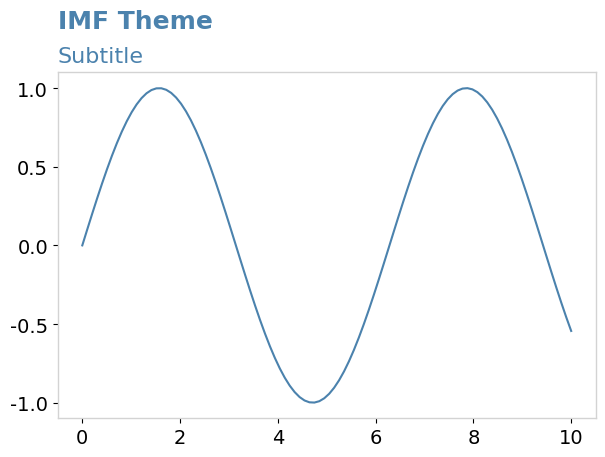
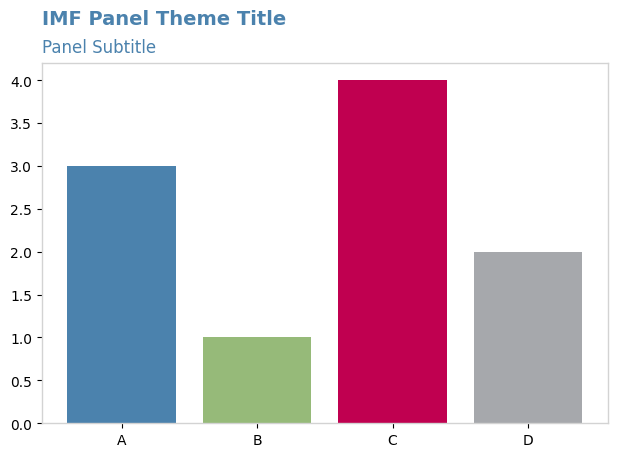
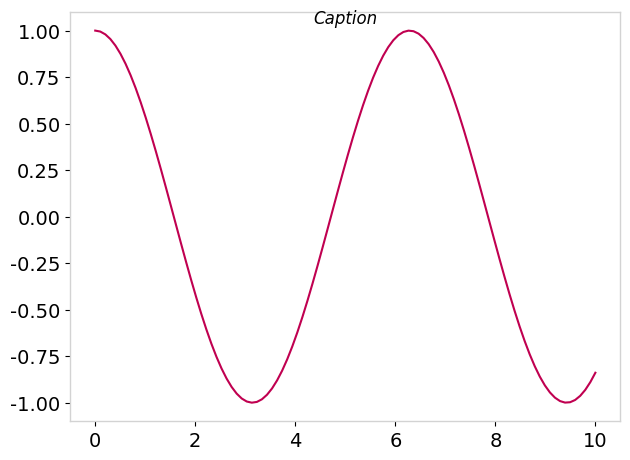
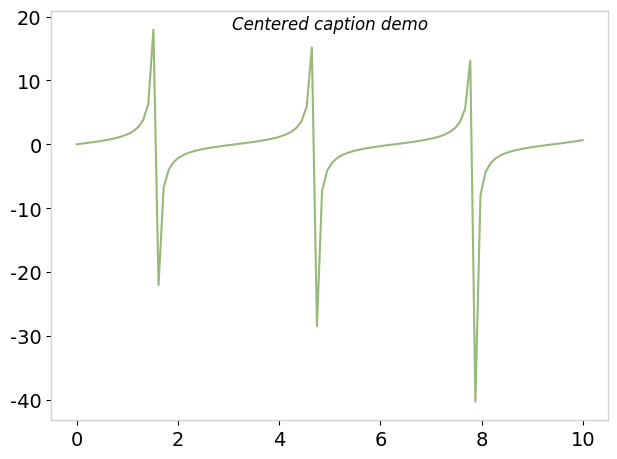

The matplotlib source for these figures, in order:
"""
This module provides utility functions and colour definitions inspired by the
original R utilities used by IMF staff.  The original R code defined a
palette of RGB colours, a couple of ggplot2 themes and helper functions for
adding caption-like annotations above plots.  The functions in this module
mirror the intent of the R code using Matplotlib.

Functions
---------
rgb2(red, green, blue)
    Convert 0–255 RGB values to Matplotlib hex colour.
set_imf_theme(myfont, myfontColor)
    Apply the IMF “classic” theme to Matplotlib rcParams with a full rectangle border in light_grey.
set_imf_panel_theme(myfont, myfontColor)
    Apply the IMF panel theme (smaller text) to Matplotlib rcParams with a full rectangle border in light_grey.
apply_imf_titles(ax, title, subtitle=None)
    Helper to set both title (18pt bold) and subtitle (16pt normal) left-aligned in blue above the plot area.
apply_imf_panel_titles(ax, title, subtitle=None)
    Helper to set panel-title (14pt bold) and panel-subtitle (12pt normal) left-aligned in blue above the plot area.
add_text_to_figure(fig, text, y_offset)
    Add an italic caption above a figure.
add_text_to_figure_new(fig, text, y_offset)
    Alternate version: centers the caption and stacks via GridSpec.
"""
import os
os.environ.setdefault('MPLBACKEND', 'Agg')
import matplotlib.pyplot as plt
from matplotlib import rcParams
from matplotlib.gridspec import GridSpec
import numpy as np

# Colour definitions (0–255 -> hex)
def rgb2(r, g, b):
    return "#{:02x}{:02x}{:02x}".format(r, g, b)

blue        = rgb2(75,130,173)
green       = rgb2(150,186,121)
red         = rgb2(192,0,80)
grey        = rgb2(166,168,172)
light_green = rgb2(150,215,130)
light_grey  = rgb2(211,211,211)
light_red   = rgb2(238,36,0)
dark_red    = rgb2(144,0,0)
light_blue  = rgb2(202,224,251)
dark_blue   = rgb2(14,16,116)
purple      = rgb2(146,60,194)
orange      = rgb2(255,133,71)

# Palette vectors
A4_colors     = [blue, green, grey, light_green, light_grey, light_red, dark_red]
A4_colors_bar = [blue, green, red, grey, "black", light_green, light_grey, light_red, dark_red]

# Core theme: classic with IMF tweaks
def set_imf_theme(myfont="Segoe UI", myfontColor=blue):
    """Apply classic IMF theme with full rectangle border in light_grey."""
    rcParams.update({
        # Font
        "font.family": myfont,
        "font.size": 14,
        # Full border (all four spines)
        "axes.spines.top": True,
        "axes.spines.right": True,
        "axes.spines.left": True,
        "axes.spines.bottom": True,
        # Border styling
        "axes.edgecolor": light_grey,
        "axes.linewidth": 1,
        # Title styling defaults (main title)
        "axes.titlesize": 18,
        "axes.titleweight": "bold",
        "axes.titlecolor": myfontColor,
        # Axis labels and ticks
        "axes.labelsize": 14,
        "xtick.labelsize": 14,
        "ytick.labelsize": 14,
        "xtick.color": "black",
        "ytick.color": "black",
        "axes.grid": False,
        # Figure
        "figure.facecolor": "white",
        "figure.autolayout": True,
        # Legend
        "legend.fontsize": 12,
        "legend.frameon": False,
    })

# Panel theme: similar but smaller text
def set_imf_panel_theme(myfont="Segoe UI", myfontColor=blue):
    """Apply IMF panel theme with full rectangle border in light_grey and smaller text."""
    rcParams.update({
        "font.family": myfont,
        "font.size": 10,
        "axes.spines.top": True,
        "axes.spines.right": True,
        "axes.spines.left": True,
        "axes.spines.bottom": True,
        "axes.edgecolor": light_grey,
        "axes.linewidth": 1,
        "axes.labelsize": 10,
        "xtick.labelsize": 10,
        "ytick.labelsize": 10,
        "xtick.color": "black",
        "ytick.color": "black",
        "axes.grid": False,
        "figure.facecolor": "white",
        "figure.autolayout": True,
        "legend.fontsize": 10,
        "legend.frameon": False,
    })

# Helper: apply title and subtitle above plot for standard theme
def apply_imf_titles(ax, title, subtitle=None):
    """Set main title (18pt bold) and subtitle (16pt normal) left-aligned above the plot."""
    for loc in ['top', 'right', 'bottom', 'left']:
        ax.spines[loc].set_edgecolor(light_grey)
        ax.spines[loc].set_linewidth(rcParams['axes.linewidth'])
    ax.set_title(
        title,
        loc='left',
        fontsize=18,
        fontweight='bold',
        color=blue,
        pad=32
    )
    if subtitle:
        ax.text(
            0, 1.02, subtitle,
            transform=ax.transAxes,
            ha='left', va='bottom',
            fontsize=16,
            fontweight='normal',
            color=blue
        )

# Helper: apply title and subtitle above plot for panel theme
def apply_imf_panel_titles(ax, title, subtitle=None):
    """Set panel title (14pt bold) and subtitle (12pt normal) left-aligned above the plot."""
    for loc in ['top', 'right', 'bottom', 'left']:
        ax.spines[loc].set_edgecolor(light_grey)
        ax.spines[loc].set_linewidth(rcParams['axes.linewidth'])
    ax.set_title(
        title,
        loc='left',
        fontsize=14,
        fontweight='bold',
        color=blue,
        pad=28
    )
    if subtitle:
        ax.text(
            0, 1.02, subtitle,
            transform=ax.transAxes,
            ha='left', va='bottom',
            fontsize=12,
            fontweight='normal',
            color=blue
        )

# Add caption above figure
def add_text_to_figure(fig, text, y_offset=0.38, primary_font="Segoe UI"):
    """Place an italic caption above the figure using GridSpec."""
    fig.canvas.draw()
    gs = GridSpec(2, 1, height_ratios=[1, 5], figure=fig)
    for ax in fig.axes:
        ax.set_position(gs[1].get_position(fig))
    txt_ax = fig.add_subplot(gs[0])
    txt_ax.axis("off")
    txt_ax.text(
        0.5, y_offset, text,
        ha="center", va="center",
        fontsize=12, fontfamily=primary_font,
        fontstyle="italic", color="black"
    )
    return fig

# Alternate caption version
def add_text_to_figure_new(fig, text, y_offset=0.38, primary_font="Segoe UI"):
    return add_text_to_figure(fig, text, y_offset=y_offset, primary_font=primary_font)

# Demonstrations
if __name__ == "__main__":
    x = np.linspace(0, 10, 100)

    # 1. IMF theme line plot with title & subtitle above
    set_imf_theme()
    fig, ax = plt.subplots()
    apply_imf_titles(ax, "IMF Theme", "Subtitle")
    ax.plot(x, np.sin(x), color=blue)
    plt.show()

    # 2. IMF panel theme bar chart with panel title
    set_imf_panel_theme()
    fig, ax = plt.subplots()
    ax.bar(["A","B","C","D"],[3,1,4,2], color=[blue, green, red, grey])
    apply_imf_panel_titles(ax, "IMF Panel Theme Title", "Panel Subtitle")
    plt.show()

    # 3. Text annotation demo
    set_imf_theme()
    fig, ax = plt.subplots()
    ax.plot(x, np.cos(x), color=red)
    add_text_to_figure(fig, "Caption", y_offset=0.9)
    plt.show()

    # 4. Alternate annotation demo
    set_imf_theme()
    fig, ax = plt.subplots()
    ax.plot(x, np.tan(x), color=green)
    add_text_to_figure_new(fig, "Centered caption demo", y_offset=0.8)
    plt.show()
